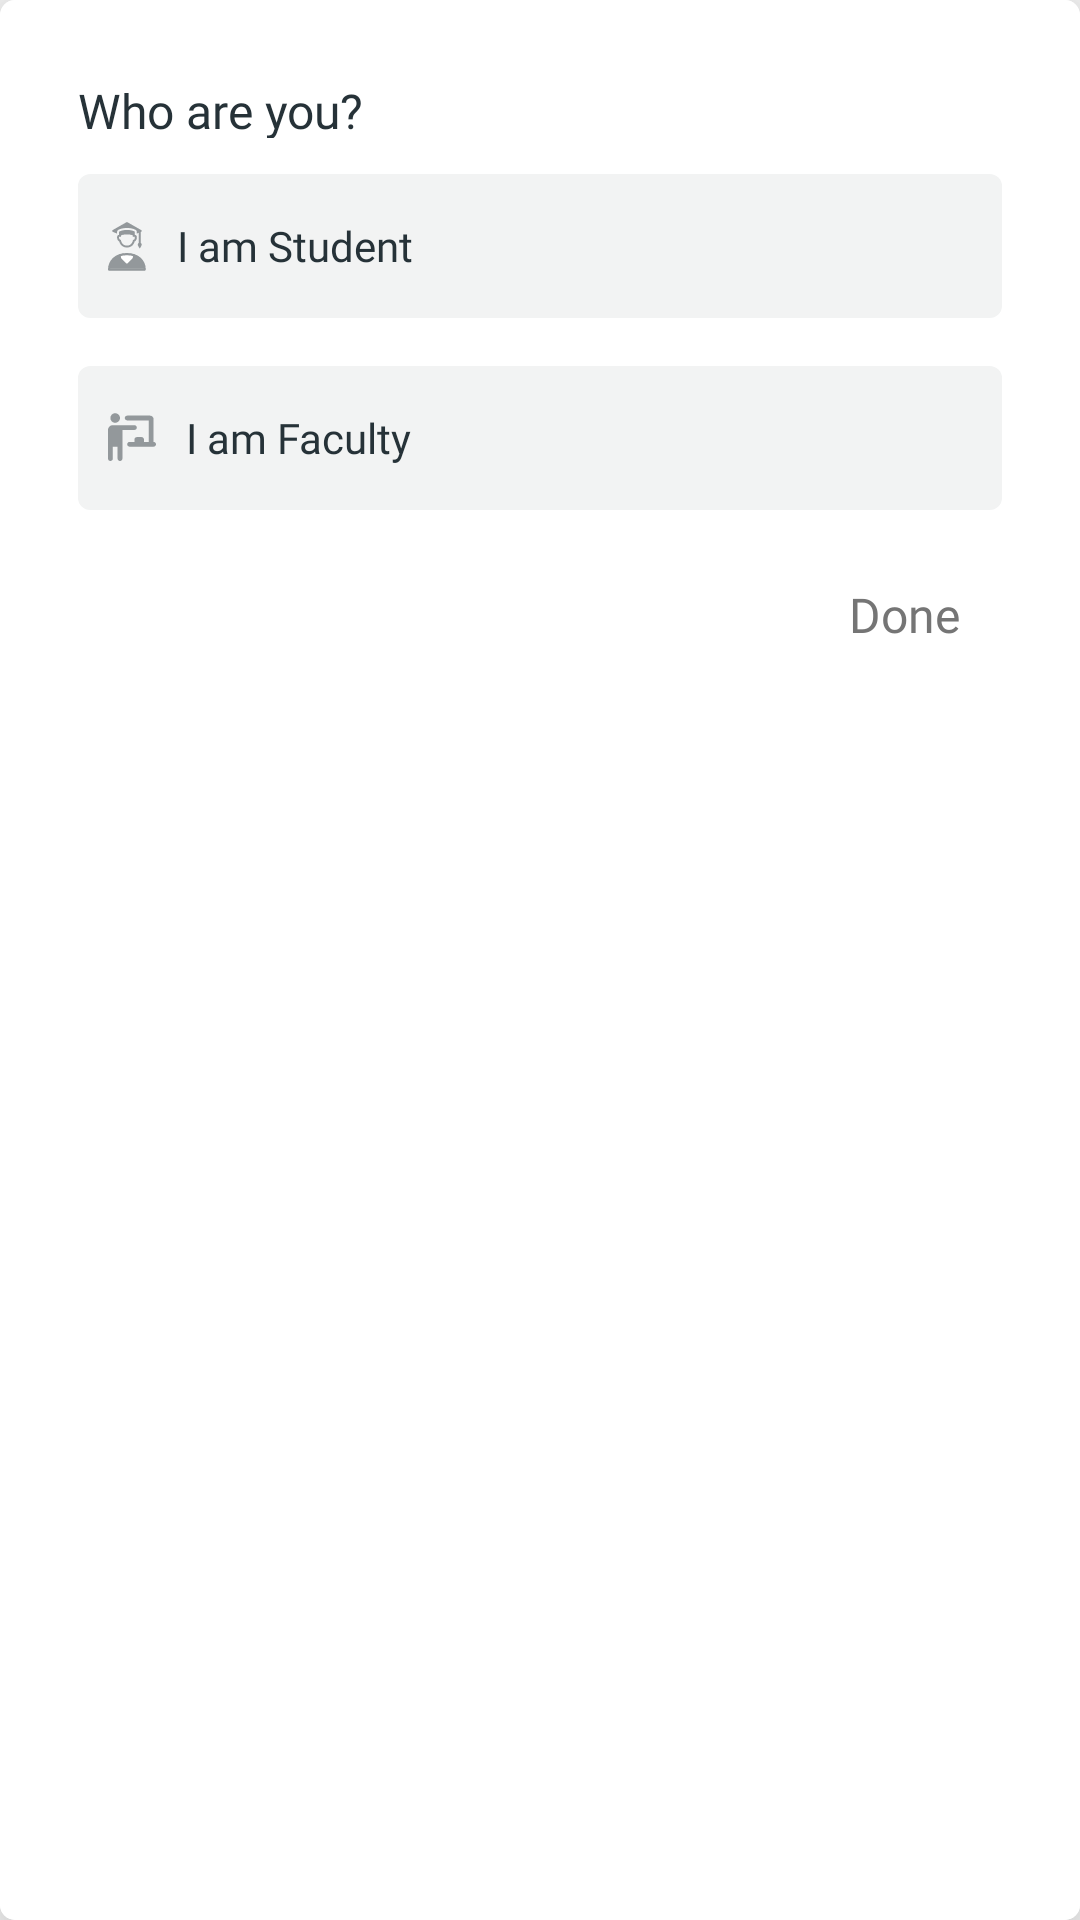

Write the Android layout XML for this screen, with the resource values it uses.
<!-- AndroidManifest.xml: application theme AppTheme -->
<!-- res/layout/usertype_diag.xml -->
<?xml version="1.0" encoding="utf-8"?>
<androidx.cardview.widget.CardView xmlns:android="http://schemas.android.com/apk/res/android"
    xmlns:app="http://schemas.android.com/apk/res-auto"
    android:layout_width="300dp"
    android:layout_height="wrap_content"
    android:layout_gravity="center"
    android:layout_margin="10dp"
    android:background="#234"
    android:padding="5dp"
    app:cardCornerRadius="5dp"
    app:cardElevation="20dp">

    <RelativeLayout
        android:layout_width="match_parent"
        android:layout_height="match_parent"
        android:background="@color/white"
        android:padding="10dp">

        <TextView
            android:id="@+id/who_are_you"
            android:layout_width="108dp"
            android:layout_height="20dp"
            android:layout_alignParentLeft="true"
            android:layout_alignParentTop="true"
            android:layout_marginStart="16dp"
            android:layout_marginLeft="16dp"
            android:layout_marginTop="16dp"
            android:fontFamily="@font/gilroymedium"
            android:gravity="top"
            android:text="Who are you?"
            android:textColor="#263238"
            android:textSize="16dp" />

        <Button
            android:id="@+id/btnStudent"
            android:layout_width="match_parent"
            android:layout_height="wrap_content"
            android:layout_marginLeft="16dp"
            android:layout_marginTop="48dp"
            android:textColor="#263238"
            android:layout_marginRight="16dp"
            android:textAllCaps="false"
            android:background="@drawable/selector_et"
            android:drawableStart="@drawable/ic_inactive_student"
            android:drawablePadding="10dp"
            android:fontFamily="@font/gilroymedium"
            android:text="I am Student"
            android:paddingStart="10dp"
            android:textAlignment="viewStart" />

        <Button
            android:id="@+id/btnTeacher"
            android:layout_width="match_parent"
            android:layout_height="wrap_content"
            android:layout_marginLeft="16dp"
            android:layout_marginTop="112dp"
            android:textAllCaps="false"
            android:layout_marginRight="16dp"
            android:background="@drawable/selector_et"
            android:drawableStart="@drawable/ic_inactive_teacher"
            android:drawablePadding="10dp"
            android:fontFamily="@font/gilroymedium"
            android:text="I am Faculty"
            android:textColor="#263238"
            android:paddingStart="10dp"
            android:textAlignment="viewStart" />

        <TextView
            android:id="@+id/tvDone"
            android:layout_width="wrap_content"
            android:layout_height="wrap_content"
            android:layout_below="@+id/btnTeacher"
            android:layout_alignParentEnd="true"
            android:layout_marginTop="10dp"
            android:layout_marginRight="16dp"
            android:fontFamily="@font/gilroymedium"
            android:gravity="top"
            android:padding="14dp"
            android:text="Done"
            android:textColor="#757575"
            android:textSize="16dp" />


    </RelativeLayout>
</androidx.cardview.widget.CardView>
<!-- resources referenced by this layout -->
<resources>
  <color name="white">#FFFFFF</color>
  <!-- drawable ic_inactive_student: vector/xml drawable (drawable, 3314 chars, omitted) -->
  <!-- drawable ic_inactive_teacher (drawable-v24) -->
  <vector xmlns:android="http://schemas.android.com/apk/res/android"
      android:width="16dp"
      android:height="17dp"
      android:viewportWidth="16"
      android:viewportHeight="17">
    <path
        android:pathData="M2.4,0.4102C1.9756,0.4102 1.5687,0.578 1.2686,0.8766C0.9686,1.1753 0.8,1.5804 0.8,2.0028C0.8,2.4252 0.9686,2.8303 1.2686,3.1289C1.5687,3.4276 1.9756,3.5954 2.4,3.5954C2.8244,3.5954 3.2313,3.4276 3.5314,3.1289C3.8314,2.8303 4,2.4252 4,2.0028C4,1.5804 3.8314,1.1753 3.5314,0.8766C3.2313,0.578 2.8244,0.4102 2.4,0.4102ZM6.4,1.2065C5.9584,1.2065 5.6,1.5632 5.6,2.0028C5.6,2.4423 5.9584,2.7991 6.4,2.7991H13.6V9.9659H12V9.1696C12,8.73 11.6416,8.3733 11.2,8.3733H9.6C9.1584,8.3733 8.8,8.73 8.8,9.1696V9.9659H7.2C6.7584,9.9659 6.4,10.3227 6.4,10.7622C6.4,11.2018 6.7584,11.5585 7.2,11.5585H15.2C15.6416,11.5585 16,11.2018 16,10.7622C16,10.3227 15.6416,9.9659 15.2,9.9659V2.4009C15.2,1.7416 14.6624,1.2065 14,1.2065H6.4ZM1.6,4.3917C0.716,4.3917 0,5.1044 0,5.9844V11.5585V15.5401C0,15.9797 0.3584,16.3364 0.8,16.3364C1.2416,16.3364 1.6,15.9797 1.6,15.5401V11.5585H3.2V15.5401C3.2,15.9797 3.5584,16.3364 4,16.3364C4.4416,16.3364 4.8,15.9797 4.8,15.5401V11.5585V5.9844H8.8C9.2416,5.9844 9.6,5.6276 9.6,5.188C9.6,4.7485 9.2416,4.3917 8.8,4.3917H1.6Z"
        android:fillColor="#93989B"/>
  </vector>
  <!-- drawable selector_et (drawable) -->
  <?xml version="1.0" encoding="utf-8"?>
  <selector xmlns:android="http://schemas.android.com/apk/res/android">
      <item android:state_enabled="false" android:drawable="@drawable/ic_active"/>
      <item android:drawable="@drawable/ic_in_active" />
  </selector>
  <style name="AppTheme" parent="Theme.AppCompat.Light.NoActionBar">
          
          <item name="colorPrimary">@color/colorPrimary</item>
          <item name="colorPrimaryDark">@color/colorPrimaryDark</item>
          <item name="colorAccent">@color/colorAccent</item>
          <item name="otpViewStyle">@style/OtpWidget.OtpView</item>
          <item name="android:windowContentTransitions">true</item>
      </style>
  <!-- drawable ic_active (drawable) -->
  <vector xmlns:android="http://schemas.android.com/apk/res/android"
      android:width="296dp"
      android:height="48dp"
      android:viewportWidth="296"
      android:viewportHeight="48">
    <path
        android:strokeWidth="1"
        android:pathData="M4,0.5L292,0.5A3.5,3.5 0,0 1,295.5 4L295.5,44A3.5,3.5 0,0 1,292 47.5L4,47.5A3.5,3.5 0,0 1,0.5 44L0.5,4A3.5,3.5 0,0 1,4 0.5z"
        android:fillColor="#ffffff"
        android:strokeColor="#33CC99"/>
  </vector>
  <!-- drawable ic_in_active (drawable) -->
  <vector xmlns:android="http://schemas.android.com/apk/res/android"
      android:width="296dp"
      android:height="48dp"
      android:viewportWidth="296"
      android:viewportHeight="48">
    <path
        android:pathData="M4,0L292,0A4,4 0,0 1,296 4L296,44A4,4 0,0 1,292 48L4,48A4,4 0,0 1,0 44L0,4A4,4 0,0 1,4 0z"
        android:strokeAlpha="0.1"
        android:fillColor="#f2f3f3"
        android:fillAlpha="1"/>
  </vector>
  <color name="colorPrimary">#33CC99</color>
  <color name="colorPrimaryDark">#33CC99</color>
  <color name="colorAccent">#33CC99</color>
</resources>
